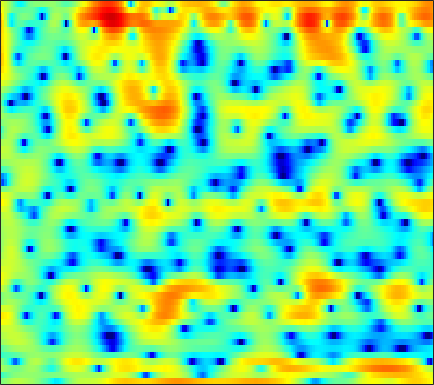

The table this chart was drawn from, first rows:
-0.14409, 0.12583, 0.60561, 1.1062, 1.422, 1.7655, 2.0316, 2.1428, 2.1982, 2.1545, 2.0534, 1.9281, 1.7086, 1.441, 1.1993, 0.84247, 0.44161, 0.10185, -0.40678, -1.0254, -1.766, -2.4074, -3.399, -4.5359
-3.168, -2.633, -1.911, -1.252, -0.8201, -0.3451, 0.03349, 0.2586, 0.4894, 0.6443, 0.7389, 0.7735, 0.7803, 0.7452, 0.6991, 0.6108, 0.4954, 0.3939, 0.2513, 0.1108, -0.02668, -0.1177, -0.2162, -0.27
1.688, 1.296, 0.7913, 0.2969, -0.05108, -0.4204, -0.6079, -0.6056, -0.4227, -0.08824, 0.3265, 0.6247, 0.9611, 1.182, 1.252, 1.189, 0.9295, 0.6056, -0.01492, -0.8464, -1.861, -2.694, -3.716, -4.251
0.244, -0.4086, -1.582, -3.257, -4.938, -7.962, -11.57, -12.16, -8.674, -5.169, -2.617, -1.202, 0.2147, 1.201, 1.709, 2.103, 2.198, 2.091, 1.722, 1.106, 0.3002, -0.3814, -1.24, -1.721
-3.43, -2.966, -2.553, -2.3, -2.174, -2.021, -1.84, -1.653, -1.32, -0.9167, -0.4893, -0.1794, 0.1913, 0.4919, 0.662, 0.8048, 0.8555, 0.8407, 0.7604, 0.6291, 0.4888, 0.3981, 0.3183, 0.3269
-1.649, -1.078, -0.4345, 0.09466, 0.4198, 0.774, 1.047, 1.208, 1.371, 1.478, 1.526, 1.524, 1.459, 1.309, 1.139, 0.8421, 0.4618, 0.13, -0.3606, -0.8811, -1.394, -1.741, -2.111, -2.309
0.856, 1.262, 1.735, 2.13, 2.37, 2.612, 2.765, 2.822, 2.824, 2.735, 2.559, 2.37, 2.03, 1.578, 1.155, 0.4699, -0.379, -1.141, -2.363, -3.888, -5.814, -7.63, -10.65, -13.92
1.572, 1.962, 2.37, 2.655, 2.792, 2.885, 2.879, 2.816, 2.66, 2.416, 2.096, 1.807, 1.357, 0.8347, 0.3888, -0.2856, -1.08, -1.764, -2.81, -4.016, -5.373, -6.449, -7.815, -8.753
2.491, 2.783, 3.015, 3.084, 3.034, 2.844, 2.528, 2.221, 1.744, 1.226, 0.6943, 0.3022, -0.1864, -0.6189, -0.9241, -1.317, -1.729, -2.051, -2.521, -3.023, -3.523, -3.875, -4.256, -4.47
4.754, 4.803, 4.704, 4.407, 4.046, 3.367, 2.445, 1.586, 0.2469, -1.25, -2.732, -3.637, -4.255, -4.152, -3.798, -3.224, -2.762, -2.557, -2.502, -2.706, -3.165, -3.655, -4.462, -5.331
5.893, 5.803, 5.538, 5.074, 4.57, 3.642, 2.368, 1.117, -1.07, -4.113, -8.614, -13.72, -16.16, -9.936, -7.068, -4.709, -3.295, -2.659, -2.253, -2.284, -2.761, -3.435, -4.898, -7.258
3.283, 3.395, 3.418, 3.253, 2.998, 2.477, 1.764, 1.091, 0.01854, -1.14, -2.214, -2.859, -3.406, -3.583, -3.53, -3.305, -3.068, -2.943, -2.827, -2.753, -2.704, -2.696, -2.718, -2.749
-0.4559, 0.3803, 1.127, 1.495, 1.573, 1.46, 1.168, 0.8766, 0.4226, -0.1133, -0.6886, -1.134, -1.736, -2.427, -3.006, -3.861, -4.781, -5.406, -5.895, -5.736, -4.914, -4.039, -2.765, -1.517
-0.5268, 0.2016, 0.6676, 0.6866, 0.4601, -0.04011, -0.6251, -0.9518, -1.158, -1.189, -1.215, -1.289, -1.613, -2.276, -3.087, -4.774, -7.427, -10.5, -18.82, -19.31, -10.13, -6.625, -3.457, -1.171
2.775, 2.418, 1.574, 0.1613, -1.397, -4.41, -9.111, -13.03, -10.46, -6.086, -3.467, -2.297, -1.458, -1.192, -1.324, -1.797, -2.506, -3.075, -3.625, -3.647, -3.114, -2.458, -1.403, -0.3064
4.688, 4.172, 3.259, 2.044, 0.9461, -0.6907, -2.266, -3.002, -2.931, -2.094, -1.121, -0.5219, 0.01299, 0.2081, 0.1667, -0.1024, -0.6056, -1.085, -1.771, -2.517, -3.242, -3.703, -4.011, -3.821
4.572, 4.319, 3.902, 3.409, 3, 2.46, 1.984, 1.682, 1.385, 1.209, 1.077, 0.9685, 0.7743, 0.4532, 0.1151, -0.5032, -1.325, -2.111, -3.472, -5.287, -7.827, -10.56, -16.6, -24.16
3.558, 3.575, 3.535, 3.418, 3.28, 3.039, 2.769, 2.542, 2.202, 1.852, 1.478, 1.169, 0.7279, 0.233, -0.1832, -0.8289, -1.572, -2.244, -3.312, -4.568, -6.014, -7.155, -8.466, -9.056
2.365, 2.687, 2.994, 3.154, 3.182, 3.089, 2.853, 2.604, 2.181, 1.664, 1.106, 0.6889, 0.1423, -0.3357, -0.6467, -1.008, -1.353, -1.606, -1.956, -2.363, -2.802, -3.139, -3.586, -3.983
1.21, 1.972, 2.712, 3.155, 3.305, 3.273, 2.958, 2.553, 1.802, 0.8045, -0.3777, -1.304, -2.42, -3.102, -3.205, -2.84, -2.225, -1.728, -1.171, -0.7923, -0.5858, -0.5367, -0.6162, -0.8477
0.4734, 1.531, 2.53, 3.124, 3.321, 3.275, 2.879, 2.32, 1.198, -0.442, -2.834, -5.406, -10.88, -22.94, -15.2, -8.086, -4.477, -2.73, -1.138, -0.08557, 0.5709, 0.8598, 1.025, 0.9613
0.5219, 1.266, 2.007, 2.473, 2.631, 2.588, 2.279, 1.849, 1.02, -0.08958, -1.471, -2.6, -3.972, -4.726, -4.626, -3.752, -2.562, -1.695, -0.7244, 0.01605, 0.5135, 0.7265, 0.8277, 0.7239
0.8396, 1.262, 1.714, 1.997, 2.103, 2.087, 1.888, 1.648, 1.202, 0.656, 0.08194, -0.3378, -0.7976, -1.087, -1.161, -1.079, -0.8386, -0.6175, -0.2912, -0.004642, 0.1831, 0.246, 0.1806, -0.0657
1.1, 1.457, 1.825, 2.044, 2.107, 2.066, 1.872, 1.649, 1.27, 0.8182, 0.3478, 0.004652, -0.4143, -0.7223, -0.8647, -0.9327, -0.8551, -0.7198, -0.4717, -0.2186, -0.008896, 0.08576, 0.08101, -0.1148
1.177, 1.721, 2.193, 2.417, 2.409, 2.216, 1.858, 1.47, 0.8712, 0.1835, -0.5852, -1.17, -1.952, -2.65, -3.045, -3.264, -3.053, -2.603, -1.848, -1.042, -0.3165, 0.1015, 0.5133, 0.696
1.672, 2.328, 2.745, 2.721, 2.461, 1.807, 0.9291, 0.1511, -0.9476, -2.032, -3.159, -4.104, -5.715, -8.033, -10.32, -12.99, -11.14, -8.279, -5.13, -2.81, -1.138, -0.188, 0.7515, 1.395
3.66, 3.785, 3.593, 2.912, 2.093, 0.4871, -1.791, -3.862, -6.828, -8.378, -7.918, -7.429, -7.363, -8.236, -9.344, -10.38, -9.269, -7.4, -5.077, -3.2, -1.803, -0.9356, 0.02508, 0.8429
5.397, 5.138, 4.559, 3.652, 2.668, 0.8954, -1.688, -4.234, -8.378, -10.06, -7.527, -5.662, -4.107, -3.313, -3.087, -2.935, -2.876, -2.954, -3.147, -3.532, -3.924, -4.034, -3.536, -2.384
4.26, 4.049, 3.718, 3.334, 2.938, 2.349, 1.622, 1.097, 0.499, 0.1876, 0.1656, 0.2943, 0.4845, 0.5391, 0.4331, 0.0637, -0.666, -1.537, -3.193, -5.939, -10.75, -19.08, -18, -9.067
-0.5586, -0.5869, -0.299, 0.2443, 0.7195, 1.3, 1.792, 2.062, 2.35, 2.553, 2.691, 2.728, 2.685, 2.501, 2.272, 1.746, 0.9866, 0.2643, -0.954, -2.379, -3.805, -4.626, -4.957, -4.514
-11.75, -12.76, -9.312, -5.534, -3.364, -1.228, 0.3143, 1.181, 2.045, 2.646, 3.034, 3.2, 3.269, 3.179, 3.003, 2.64, 2.138, 1.675, 0.9691, 0.215, -0.5199, -1.02, -1.597, -2.065
-9.68, -9.844, -7.984, -5.323, -3.54, -1.58, -0.08262, 0.8047, 1.712, 2.361, 2.793, 3.002, 3.138, 3.12, 3.005, 2.751, 2.367, 1.999, 1.427, 0.7681, 0.04233, -0.5255, -1.326, -2.136
-2.842, -2.604, -2.054, -1.316, -0.6852, 0.1267, 0.8751, 1.353, 1.885, 2.284, 2.562, 2.697, 2.78, 2.755, 2.666, 2.449, 2.106, 1.77, 1.206, 0.4949, -0.3899, -1.159, -2.348, -3.727
0.4543, 0.6032, 0.8195, 1.049, 1.227, 1.437, 1.618, 1.719, 1.821, 1.896, 1.952, 1.979, 1.998, 1.989, 1.959, 1.831, 1.612, 1.367, 0.8869, 0.2239, -0.6741, -1.543, -3.009, -4.983
2.218, 2.242, 2.22, 2.139, 2.007, 1.772, 1.426, 1.131, 0.7018, 0.318, 0.06094, -0.004191, 0.07824, 0.2939, 0.4768, 0.6976, 0.8162, 0.8011, 0.6403, 0.2868, -0.2407, -0.787, -1.704, -2.841
2.679, 2.661, 2.556, 2.296, 1.968, 1.31, 0.3484, -0.5909, -2.141, -3.888, -5.261, -5.469, -4.573, -3.149, -2.163, -1.094, -0.3902, -0.06197, 0.1738, 0.2114, 0.106, -0.01422, -0.226, -0.4217
1.502, 1.752, 1.974, 1.944, 1.731, 1.063, -0.08955, -1.403, -3.972, -8.121, -15.74, -17.4, -9.668, -5.62, -3.764, -2.243, -1.392, -1.051, -0.9041, -0.9333, -1.034, -1.028, -0.8417, -0.4252
-1.902, -0.5332, 0.7565, 1.515, 1.75, 1.685, 1.224, 0.6328, -0.3697, -1.487, -2.355, -2.635, -2.496, -2.07, -1.776, -1.609, -1.767, -2.148, -3.031, -4.293, -5.66, -6.453, -6.249, -4.561
-3.326, -1.522, 0.1338, 1.179, 1.632, 1.949, 1.962, 1.848, 1.555, 1.181, 0.7866, 0.4824, 0.07909, -0.3579, -0.7853, -1.501, -2.529, -3.571, -5.366, -7.95, -11.89, -16.87, -18.37, -10.54
-0.2024, 0.1972, 0.6886, 1.04, 1.234, 1.391, 1.422, 1.406, 1.281, 1.092, 0.8193, 0.5386, 0.06954, -0.5538, -1.154, -2.155, -3.449, -4.579, -6.311, -7.987, -9.251, -9.569, -8.769, -6.792
1.343, 0.9931, 0.5359, 0.09747, -0.1097, -0.2957, -0.3075, -0.2662, -0.1968, -0.1519, -0.2116, -0.3244, -0.5912, -1.084, -1.56, -2.51, -3.82, -5.122, -7.558, -11.28, -17.25, -18.93, -11.82, -6.788
0.5069, -0.6768, -2.54, -4.429, -5.562, -6.016, -5.369, -4.707, -3.874, -3.346, -3.028, -2.871, -2.763, -2.706, -2.751, -2.959, -3.423, -4.013, -5.022, -6.254, -7.172, -6.917, -5.119, -2.598
-1.249, -3.042, -6.468, -12.08, -20.15, -18.69, -12.12, -9.904, -8.621, -8.387, -8.581, -8.691, -8.29, -7.167, -6.235, -5.011, -4.075, -3.535, -2.99, -2.474, -1.866, -1.244, -0.2423, 0.9561
-0.477, -1.476, -3.096, -4.78, -5.95, -7.004, -7.528, -7.983, -9.134, -11.32, -15.68, -23.28, -22.33, -13.28, -9.884, -6.981, -5.015, -3.869, -2.688, -1.68, -0.713, -0.02956, 0.9306, 1.878
1.646, 1.302, 0.6368, -0.1924, -0.884, -1.819, -2.842, -3.703, -4.965, -6.438, -7.915, -8.701, -8.793, -7.826, -6.878, -5.62, -4.572, -3.914, -3.1, -2.31, -1.456, -0.7731, 0.1886, 1.169
3.784, 3.616, 3.195, 2.582, 2.062, 1.283, 0.4118, -0.2537, -1.13, -1.968, -2.728, -3.18, -3.63, -3.984, -4.184, -4.518, -4.945, -5.362, -5.813, -5.884, -5.277, -4.303, -2.795, -1.29
5.413, 5.111, 4.551, 3.854, 3.265, 2.41, 1.56, 0.95, 0.1736, -0.5075, -1.115, -1.547, -2.145, -2.841, -3.483, -4.648, -6.357, -8.206, -12.28, -20.51, -17.19, -11.45, -6.947, -4.195
6.582, 6.013, 5.078, 3.974, 3.042, 1.751, 0.5294, -0.2666, -1.062, -1.534, -1.742, -1.845, -2.015, -2.304, -2.684, -3.439, -4.534, -5.568, -7.055, -8.104, -7.873, -6.83, -5.221, -3.797
7.545, 6.691, 5.27, 3.493, 1.877, -0.6829, -3.628, -5.74, -7.026, -6.049, -4.417, -3.383, -2.397, -1.78, -1.556, -1.466, -1.58, -1.742, -1.954, -2.103, -2.128, -2.048, -1.94, -1.887
7.722, 6.75, 5.146, 3.122, 1.23, -1.935, -6.182, -10.28, -12.95, -9.088, -5.92, -4.289, -2.798, -1.842, -1.329, -0.8465, -0.5279, -0.3768, -0.269, -0.2203, -0.2402, -0.3441, -0.5881, -1.074
7.073, 6.181, 4.796, 3.189, 1.871, 0.04323, -1.735, -2.863, -3.84, -4.184, -4.026, -3.769, -3.322, -2.858, -2.489, -2.036, -1.603, -1.307, -0.9889, -0.7619, -0.6495, -0.6659, -0.8234, -1.196
6.702, 5.885, 4.672, 3.343, 2.324, 0.9447, -0.4139, -1.373, -2.526, -3.505, -4.309, -4.78, -5.151, -5.102, -4.856, -4.269, -3.566, -3.014, -2.324, -1.773, -1.384, -1.171, -1.057, -1.066
6.869, 5.984, 4.699, 3.358, 2.333, 0.9596, -0.4003, -1.444, -2.913, -4.57, -6.548, -8.152, -10.19, -10.86, -9.996, -7.936, -5.949, -4.723, -3.381, -2.346, -1.566, -1.133, -0.7294, -0.5054
7.345, 6.147, 4.392, 2.615, 1.368, -0.01112, -1.06, -1.752, -2.86, -4.368, -6.68, -9.172, -14.31, -17.41, -13.45, -9.056, -6.201, -4.732, -3.272, -2.144, -1.176, -0.602, 0.04852, 0.4188
7.867, 6.073, 2.983, -1.052, -4.447, -6.108, -4.089, -2.716, -1.762, -1.613, -1.954, -2.453, -3.08, -3.501, -3.565, -3.356, -3.243, -3.189, -3.17, -2.791, -1.87, -0.8594, 0.3947, 1.372
6.949, 5.295, 2.467, -1.114, -3.898, -5.238, -3.629, -2.303, -1.052, -0.3856, -0.09315, -0.07466, -0.2077, -0.6164, -1.043, -1.969, -3.603, -5.613, -10.33, -18.14, -9.763, -5.378, -1.865, 0.2454
5.217, 4.306, 2.933, 1.496, 0.512, -0.5478, -1.196, -1.463, -1.61, -1.53, -1.376, -1.2, -1.06, -1.006, -1.148, -1.704, -2.586, -3.515, -4.822, -5.347, -4.499, -3.249, -1.583, -0.3615
3.996, 3.504, 2.664, 1.629, 0.7334, -0.6374, -2.231, -3.498, -5.006, -5.519, -4.662, -3.561, -2.118, -0.9776, -0.4117, 0.04699, 0.2279, 0.2537, 0.2284, 0.2791, 0.4056, 0.5681, 0.7404, 0.8121
